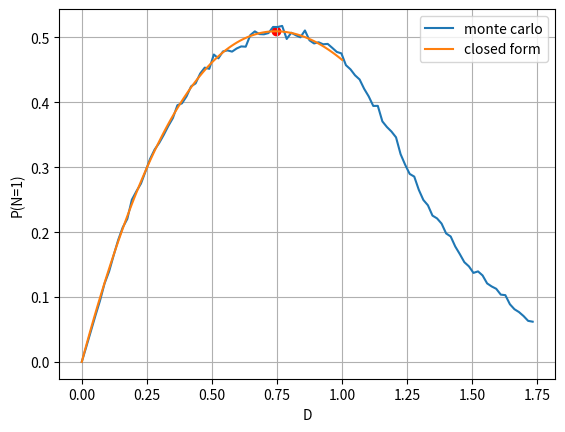

Reproduce this figure in Python.
import math
from random import uniform
import matplotlib.pyplot as plt
import numpy as np
from sympy import integrate, symbols, cos, sin, pi, simplify, diff, solveset


# Closed-form solution with SymPy
# ----------------------------------------------------------------------
'''
Consider the lattice Z^3 in R^3.
For a parameter D, consider the experiment of choosing x, y, z in [0,1],
and a point in the sphere or radius D uniformly at random. Consider the 
line segment with endpoints (x, y), and the chosen point in the sphere. 
Define random variables
    N  = num times the segment crosses a side of a cube
    Nx = num times the segment crosses a side of a cube along the x axis
    Ny = num times the segment crosses a side of a cube along the y axis
    Nz = num times the segment crosses a side of a cube along the z axis

We wish to compute P(N=1) for each D, and find D which maximizes P(N=1).

Fact: We may assume D < sqrt(3).
Explanation: If D = sqrt(3) then P(N>=1) = 1. Also, P(N>=2) is 
nondecreasing in D for D >= sqrt(3).

Consider spherical coordinates theta in [0, 2pi] and phi in [0, pi].

Fact: We may assume that theta in [0, pi/4] and phi in [0, pi/2].
Explanation: by symmetry, the two possibilities give the same 
distribution for N.


We now solve this problem in R^1 (we will later reduce to this case).
For a parameter L (length of a segment), choose x in [0, 1] uniformly at
random. Define 
    N = num crossings
      = # {n in Z | x < n <= x + L}
      = # {1,...,floor(x + L)}
      = floor(x + L)
Let delta = L - floor(L). The previous computation implies that the 
distribution of N is 
    P(N = floor(L))     = 1 - delta
    P(N = floor(L) + 1) = delta


A Monte Carlo simulation (done below) reveals that the optimal value of D
occurs for D < 1. So, it suffices to compute P(N=1) for D<=1. Let
    Lx = D cos(θ) sin(𝜑)
    Ly = D sin(θ) sin(𝜑)
    Lz = D cos(𝜑)

We compute P(N=1):

P(N=1) = P(Nx=1, Ny=0, Nz=0) + P(Nx=0, Ny=1, Nz=0) + P(Nx=0, Ny=0, Nz=1)
       
       =   (4/π) * ∫_0^{π/4} ∫_0^{π/2} P(Nx=1, Ny=0, Nz=0 | θ,𝜑) sin(𝜑) d𝜑 dθ
         + (4/π) * ∫_0^{π/4} ∫_0^{π/2} P(Nx=0, Ny=1, Nz=0 | θ,𝜑) sin(𝜑) d𝜑 dθ
         + (4/π) * ∫_0^{π/4} ∫_0^{π/2} P(Nx=0, Ny=0, Nz=1 | θ,𝜑) sin(𝜑) d𝜑 dθ
       
       =   (4/π) * ∫_0^{π/4} ∫_0^{π/2} P(Nx=1|θ,𝜑) P(Ny=0|θ,𝜑) P(Nz=0|θ,𝜑) sin(𝜑) d𝜑 dθ
         + (4/π) * ∫_0^{π/4} ∫_0^{π/2} P(Nx=0|θ,𝜑) P(Ny=1|θ,𝜑) P(Nz=0|θ,𝜑) sin(𝜑) d𝜑 dθ
         + (4/π) * ∫_0^{π/4} ∫_0^{π/2} P(Nx=0|θ,𝜑) P(Ny=0|θ,𝜑) P(Nz=1|θ,𝜑) sin(𝜑) d𝜑 dθ

       =   (4/π) * ∫_0^{π/4} ∫_0^{π/2} Lx (1-Ly) (1-Lz) sin(𝜑) d𝜑 dθ
         + (4/π) * ∫_0^{π/4} ∫_0^{π/2} (1-Lx) Ly (1-Lz) sin(𝜑) d𝜑 dθ
         + (4/π) * ∫_0^{π/4} ∫_0^{π/2} (1-Lx) (1-Ly) Lz sin(𝜑) d𝜑 dθ
       
Here, in the first equality we used N = Nx + Ny + Nz, in the second we 
used the law of total probability, in the third we used the fact that 
for fixed θ,𝜑, the events {Nx=i, Ny=j, Nz=k} are independent, and in the
fourth we used the computation in R^1 from above (with D <= 1).
'''

d, th, ph = symbols('d th ph')

lx = d * cos(th) * sin(ph)
ly = d * sin(th) * sin(ph)
lz = d * cos(ph)

IX = lx * (1 - ly) * (1 - lz) 
IY = (1 - lx) * ly * (1 - lz)
IZ = (1 - lx) * (1 - ly) * lz
I = IX + IY + IZ

p = (4/pi) * integrate(integrate(I * sin(ph), (ph, 0, pi/2)), (th, 0, pi/4))
p = p.simplify()
print(f'p(d)  = {p}')
# p(d)  = d*(3*d**2 - 16*d + 6*pi)/(4*pi)

pdv = diff(p, d).simplify()
print(f"p'(d) = {pdv}")
# p'(d) = (9*d**2 - 32*d + 6*pi)/(4*pi)

d0 = [sol for sol in solveset(pdv, d) if 0 <= sol <= 1][0]
print(f"p'(d) = 0 => d0 = {d0} = {d0.evalf():.10f}")
# p'(d) = 0 => d0 = -sqrt(2)*sqrt(128 - 27*pi)/9 + 16/9 = 0.7452572091

p0 = p.subs({d: d0}).simplify()
print(f'p(d0) = {p0} = {p0.evalf():.10f}')
print(f'ans   = ({d0.evalf():.10f}, {p0.evalf():.10f})')
# p(d0) = -2048/(243*pi) - sqrt(256 - 54*pi)/9 + 128*sqrt(256 - 54*pi)/(243*pi) + 8/3 
#       = 0.5095346021
# ans   = (0.7452572091, 0.5095346021)


# Monte Carlo Simulation
# ----------------------------------------------------------------------
NUM_EXPERIMENTS = 10**4


def num_crossings_1d(l: float, x: float) -> int:
    if l < 0:
        l = -l
        x = 1 - x
    return math.floor(x + l)


def num_crossings(
    d_: float, 
    x: float, 
    y: float,
    z: float, 
    theta: float,
    phi: float,
) -> int:
    lx = d_ * math.cos(theta) * math.sin(phi)
    ly = d_ * math.sin(theta) * math.sin(phi)
    lz = d_ * math.cos(phi)
    nx = num_crossings_1d(lx, x)
    ny = num_crossings_1d(ly, y)
    nz = num_crossings_1d(lz, z)
    return nx + ny + nz


def prob_one_crossing_mc(d_: float) -> float:
    count = 0

    for _ in range(NUM_EXPERIMENTS):
        # throw segment unif random
        x = uniform(0, 1)
        y = uniform(0, 1)
        z = uniform(0, 1)

        # see https://mathworld.wolfram.com/SpherePointPicking.html
        u = uniform(0, 1)
        v = uniform(0, 1)
        theta = 2 * math.pi * u
        phi = math.acos(2*v - 1)

        # compute num_crossings
        count += 1 == num_crossings(d_, x, y, z, theta, phi)
        
    return count / NUM_EXPERIMENTS


# Plots (temp)
# ----------------------------------------------------------------------
# NUM_POINTS = 100
# EPS = 1/10

# d0_ = float(d0.evalf())
# p0_ = float(p0.evalf())

# ds_mc = np.linspace(0, math.sqrt(3), NUM_POINTS)
# ps_mc = np.array([prob_one_crossing_mc(a) for a in ds_mc])

# ds_cl = np.linspace(0, 1, NUM_POINTS)
# ps_cl = np.array([p.subs({d: a}) for a in ds_cl])

# # xticks = [xt for xt in plt.xticks()[0].tolist() if abs(xt - d0_) > EPS] + [d0_]
# # yticks = [yt for yt in plt.yticks()[0].tolist() if abs(yt - p0_) > EPS] + [p0_]
# # plt.xticks(xticks)
# # plt.yticks(yticks)

# plt.plot(ds_mc, ps_mc, label='monte carlo')
# # plt.plot(ds_cl, ps_cl, label='closed form')
# # plt.scatter(d0_, p0_, color='red')
# plt.xlabel('D')
# plt.ylabel('P(N=1)')
# plt.legend()
# plt.grid(True)
# plt.show()

# plt.plot(ds_mc, ps_mc, label='monte carlo')
# plt.plot(ds_cl, ps_cl, label='closed form')
# # plt.scatter(d0_, p0_, color='red')
# plt.xlabel('D')
# plt.ylabel('P(N=1)')
# plt.legend()
# plt.grid(True)
# plt.show()

# exit()


# Plots
# ----------------------------------------------------------------------
NUM_POINTS = 100
EPS = 1/10

d0_ = float(d0.evalf())
p0_ = float(p0.evalf())

ds_mc = np.linspace(0, math.sqrt(3), NUM_POINTS)
ps_mc = np.array([prob_one_crossing_mc(a) for a in ds_mc])
plt.plot(ds_mc, ps_mc, label='monte carlo')

ds_cl = np.linspace(0, 1, NUM_POINTS)
ps_cl = np.array([p.subs({d: a}) for a in ds_cl])
plt.plot(ds_cl, ps_cl, label='closed form')

plt.scatter(d0_, p0_, color='red')

plt.xlabel('D')
plt.ylabel('P(N=1)')
plt.legend()
plt.grid(True)
plt.show()
